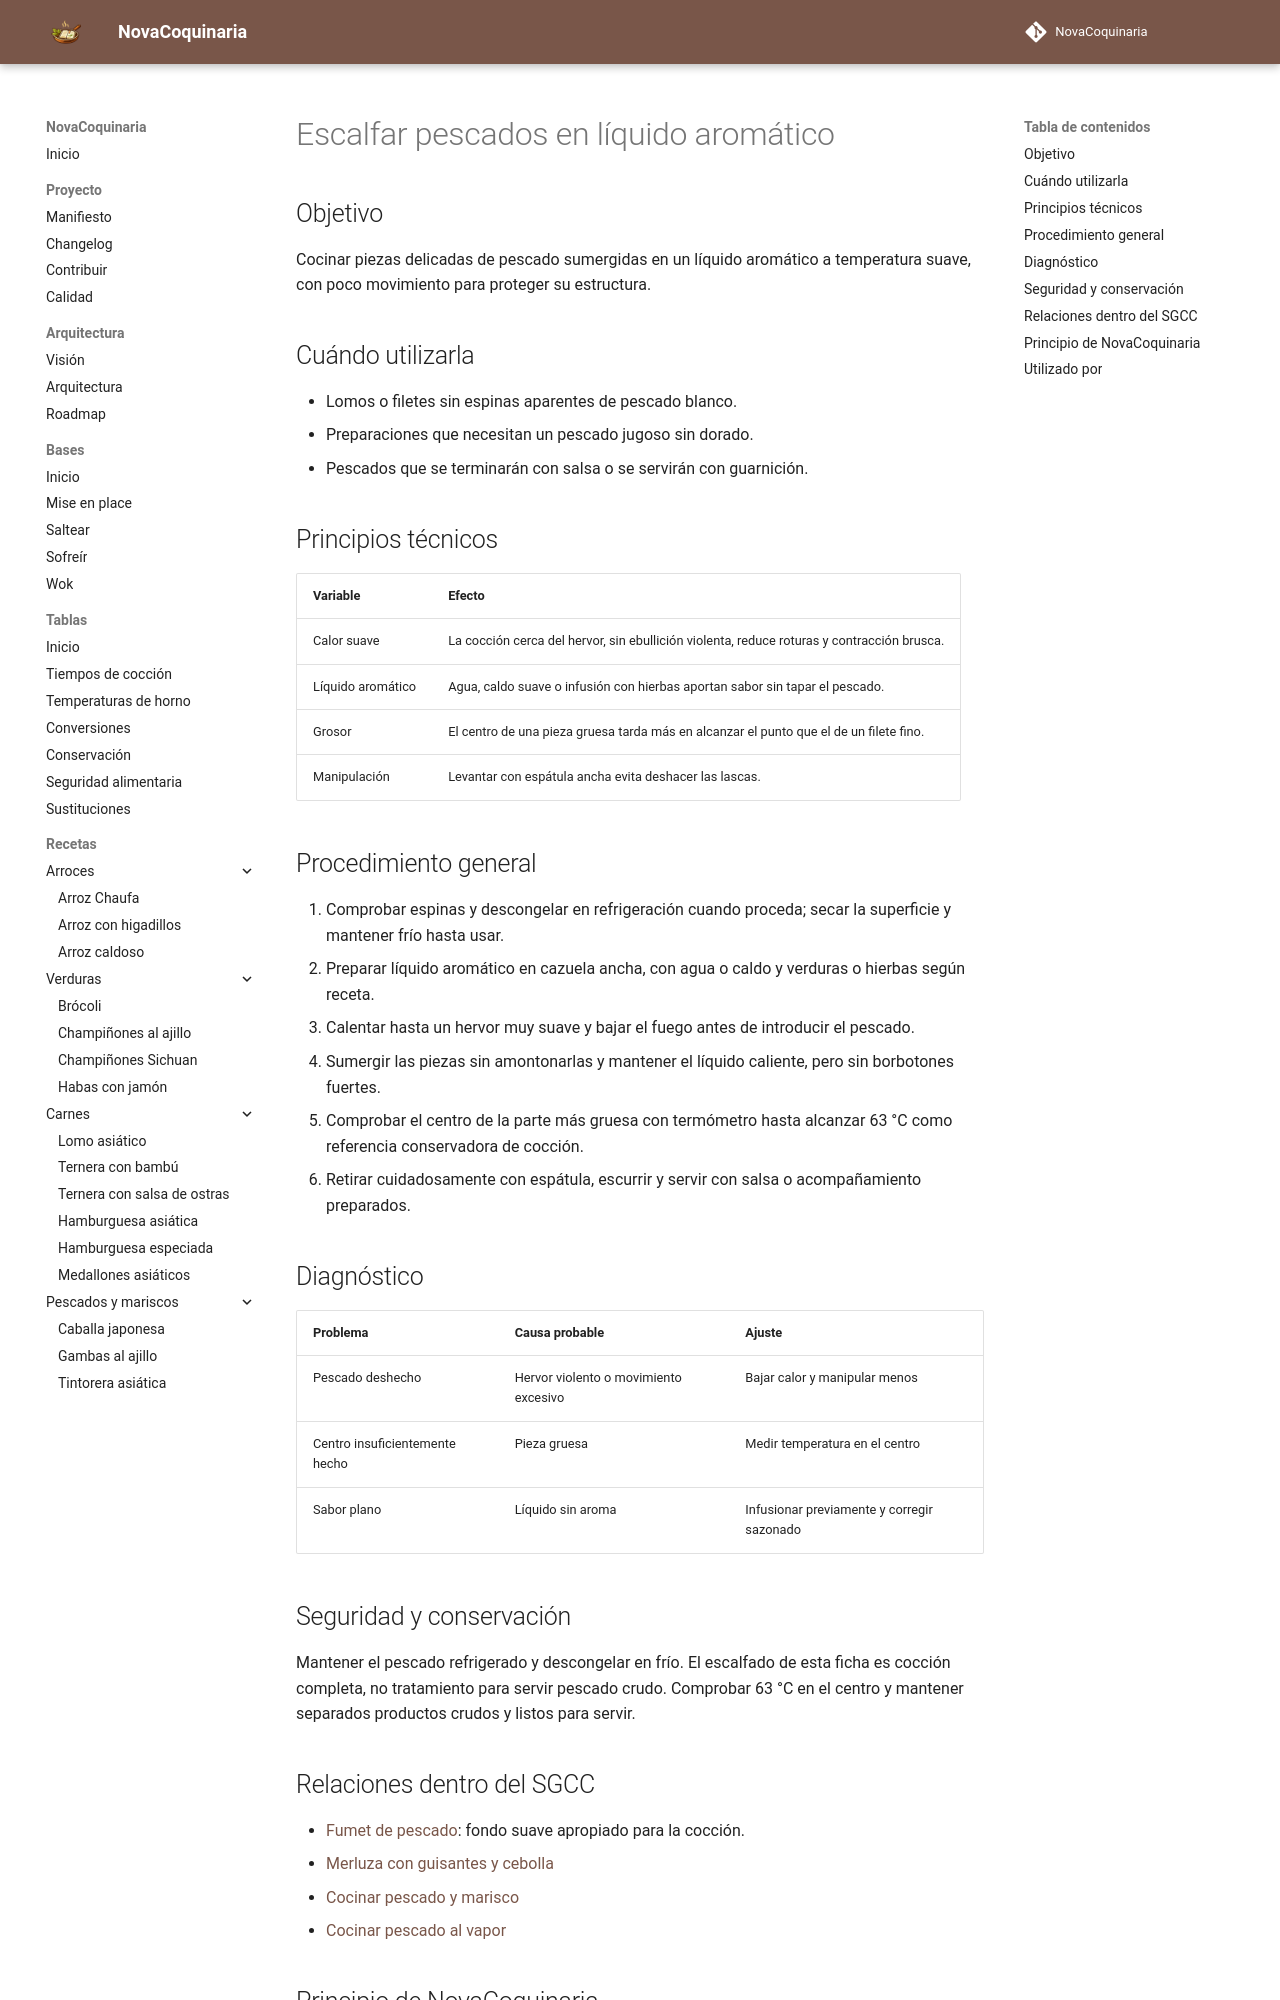

repository: fran-eliot/NovaCoquinaria · page: 00_Bases/03_Tecnicas/escalfar_pescados_en_liquido_aromatico.html · generator: mkdocs

---
id: TEC-0048
tipo: tecnica
titulo: Escalfar pescados en líquido aromático
categoria: Técnicas
estado: borrador
version: 1.0.1
ultima_revision: 2026-11-18
etiquetas:
  - escalfado
  - pescado
  - coccion-humeda
---

# Escalfar pescados en líquido aromático

## Objetivo

Cocinar piezas delicadas de pescado sumergidas en un líquido aromático a temperatura suave, con poco movimiento para proteger su estructura.

## Cuándo utilizarla

- Lomos o filetes sin espinas aparentes de pescado blanco.
- Preparaciones que necesitan un pescado jugoso sin dorado.
- Pescados que se terminarán con salsa o se servirán con guarnición.

## Principios técnicos

| Variable | Efecto |
|---|---|
| Calor suave | La cocción cerca del hervor, sin ebullición violenta, reduce roturas y contracción brusca. |
| Líquido aromático | Agua, caldo suave o infusión con hierbas aportan sabor sin tapar el pescado. |
| Grosor | El centro de una pieza gruesa tarda más en alcanzar el punto que el de un filete fino. |
| Manipulación | Levantar con espátula ancha evita deshacer las lascas. |

## Procedimiento general

1. Comprobar espinas y descongelar en refrigeración cuando proceda; secar la superficie y mantener frío hasta usar.
2. Preparar líquido aromático en cazuela ancha, con agua o caldo y verduras o hierbas según receta.
3. Calentar hasta un hervor muy suave y bajar el fuego antes de introducir el pescado.
4. Sumergir las piezas sin amontonarlas y mantener el líquido caliente, pero sin borbotones fuertes.
5. Comprobar el centro de la parte más gruesa con termómetro hasta alcanzar 63 °C como referencia conservadora de cocción.
6. Retirar cuidadosamente con espátula, escurrir y servir con salsa o acompañamiento preparados.

## Diagnóstico

| Problema | Causa probable | Ajuste |
|---|---|---|
| Pescado deshecho | Hervor violento o movimiento excesivo | Bajar calor y manipular menos |
| Centro insuficientemente hecho | Pieza gruesa | Medir temperatura en el centro |
| Sabor plano | Líquido sin aroma | Infusionar previamente y corregir sazonado |

## Seguridad y conservación

Mantener el pescado refrigerado y descongelar en frío. El escalfado de esta ficha es cocción completa, no tratamiento para servir pescado crudo. Comprobar 63 °C en el centro y mantener separados productos crudos y listos para servir.
